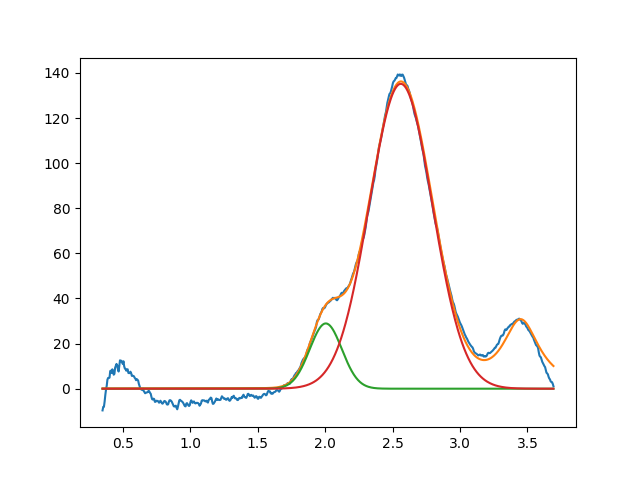

Data behind this chart, as committed beside it:
2.004918888041159697e+00, 2.893627839528008039e+01, 2.798505954574521670e-01, 9.999999999999992228e-01
2.560992084457864859e+00, 1.351833507635788578e+02, 5.493777185615542624e-01, 9.999999999999786837e-01
3.450000000000000622e+00, 3.074278861334963509e+01, 3.385727288004196645e-01, 2.424463340096679744e-10
